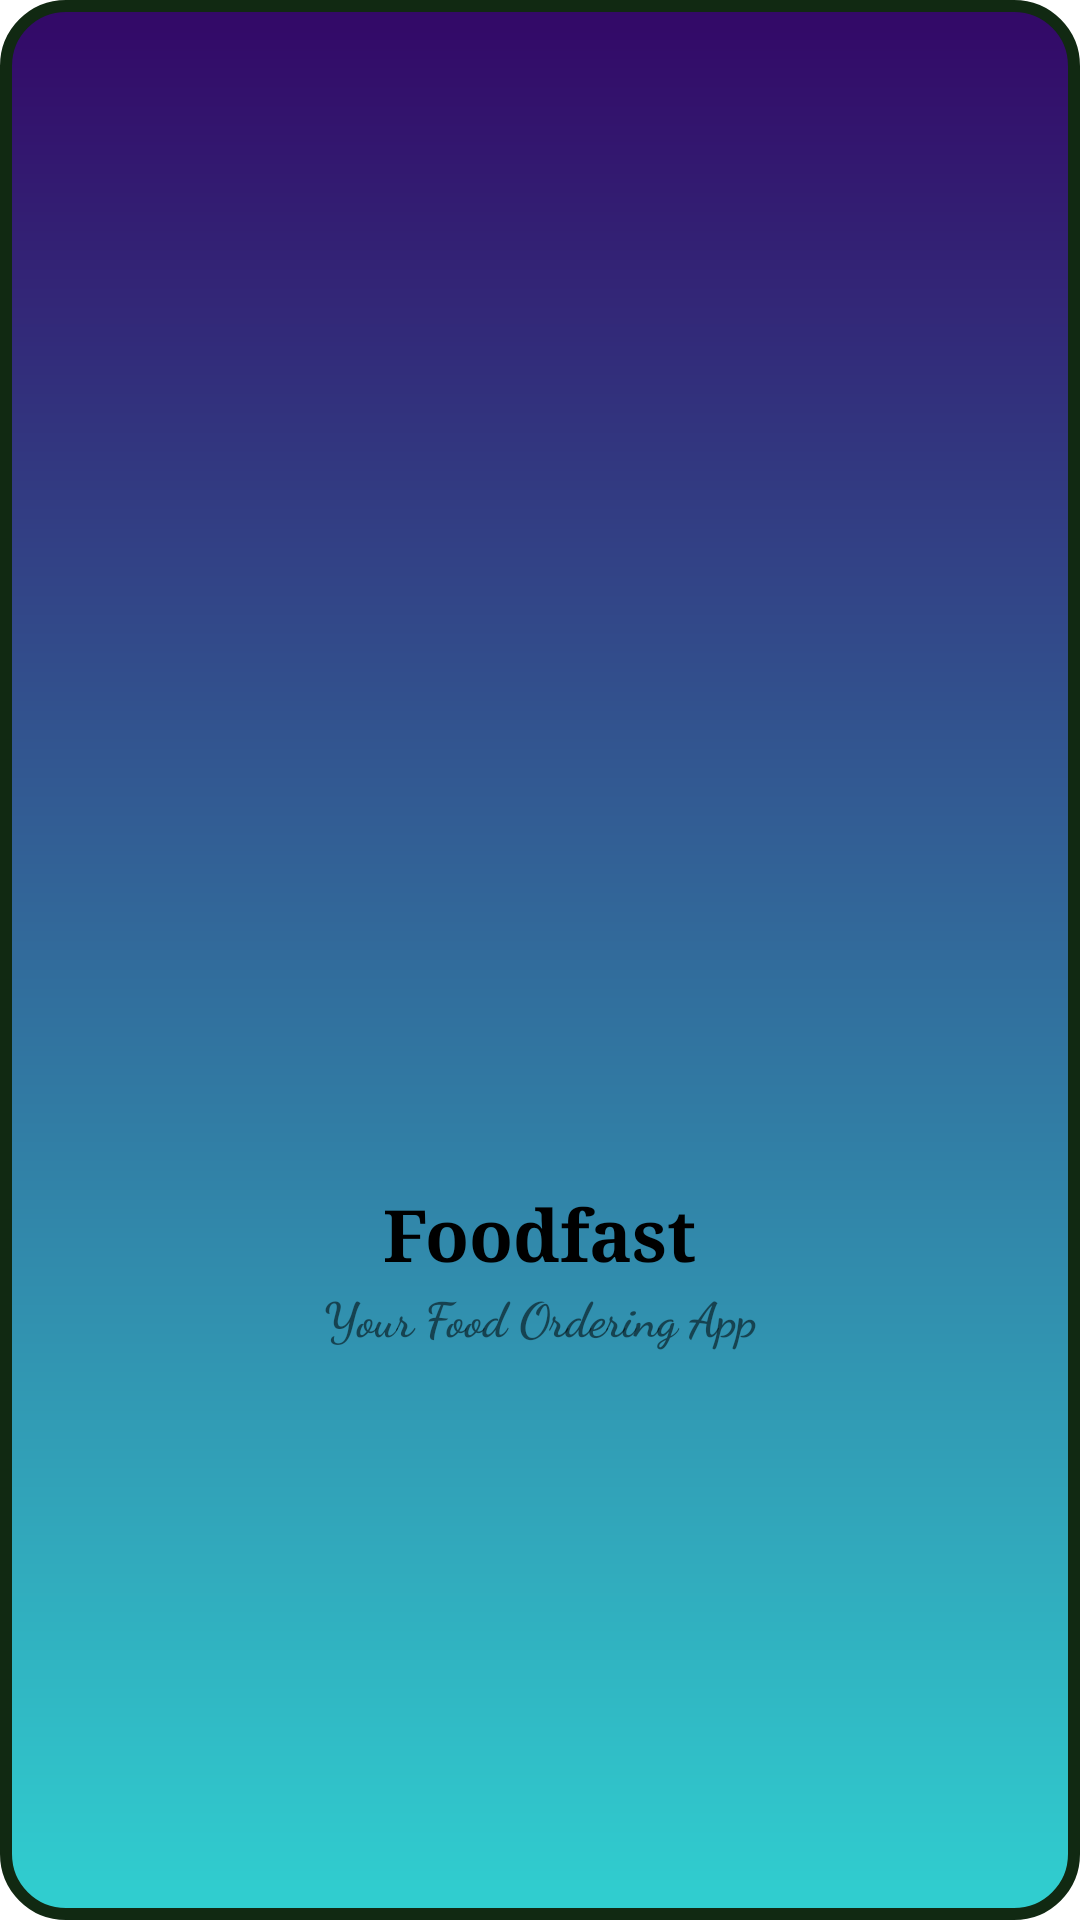

Here is an Android app screen rendered from its layout file. Give the layout XML and the strings, colors and styles it references.
<!-- AndroidManifest.xml: application theme Theme.Foodfast -->
<!-- res/layout/activity_splash.xml -->
<?xml version="1.0" encoding="utf-8"?>
<androidx.constraintlayout.widget.ConstraintLayout xmlns:android="http://schemas.android.com/apk/res/android"
    xmlns:app="http://schemas.android.com/apk/res-auto"
    xmlns:tools="http://schemas.android.com/tools"
    android:layout_width="match_parent"
    android:layout_height="match_parent"
    android:background="@drawable/btn_gradient"
    tools:context=".SplashActivity">

    <ImageView
        android:id="@+id/imageView2"
        android:layout_width="150dp"
        android:layout_height="150dp"
        app:layout_constraintBottom_toBottomOf="parent"
        app:layout_constraintEnd_toEndOf="parent"
        app:layout_constraintStart_toStartOf="parent"
        app:layout_constraintTop_toTopOf="parent"
        app:srcCompat="@drawable/hot" />

    <TextView
        android:id="@+id/btnskip"
        android:layout_width="wrap_content"
        android:layout_height="wrap_content"
        android:fontFamily="serif"
        android:text="Foodfast"
        android:textColor="@color/black"
        android:textSize="24sp"
        android:textStyle="bold"
        app:layout_constraintEnd_toEndOf="@+id/imageView2"
        app:layout_constraintStart_toStartOf="@+id/imageView2"
        app:layout_constraintTop_toBottomOf="@+id/imageView2" />

    <TextView
        android:id="@+id/textView2"
        android:layout_width="wrap_content"
        android:layout_height="wrap_content"
        android:fontFamily="cursive"
        android:text="Your Food Ordering App"
        android:textSize="16sp"
        android:textStyle="bold"
        app:layout_constraintEnd_toEndOf="@+id/btnskip"
        app:layout_constraintStart_toStartOf="@+id/btnskip"
        app:layout_constraintTop_toBottomOf="@+id/btnskip" />
</androidx.constraintlayout.widget.ConstraintLayout>
<!-- resources referenced by this layout -->
<resources>
  <!-- drawable btn_gradient (drawable) -->
  <?xml version="1.0" encoding="utf-8"?>
  <shape xmlns:android="http://schemas.android.com/apk/res/android">
      <gradient
          android:startColor="#30cfd0"
          android:angle="90"
          android:endColor="#330867"/>
      <corners
          android:topRightRadius="20dp"
          android:topLeftRadius="20dp"
          android:bottomLeftRadius="20dp"
          android:bottomRightRadius="20dp"/>
      <stroke
          android:width="4dp"
          android:color="#112912"/>
  </shape>
  <style name="Theme.Foodfast" parent="Theme.MaterialComponents.DayNight.DarkActionBar">
          
          <item name="colorPrimary">@color/purple_500</item>
          <item name="colorPrimaryVariant">@color/purple_700</item>
          <item name="colorOnPrimary">@color/white</item>
          
          <item name="colorSecondary">@color/teal_200</item>
          <item name="colorSecondaryVariant">@color/teal_700</item>
          <item name="colorOnSecondary">@color/black</item>
          
          <item name="android:statusBarColor" tools:targetApi="l">?attr/colorPrimaryVariant</item>
          
      </style>
  <!-- not gathered from this repository: default colours our renderer supplied (Android Studio template values) -->
  <color name="purple_500">#FF6200EE</color>
  <color name="purple_700">#FF3700B3</color>
  <color name="teal_200">#FF03DAC5</color>
  <color name="teal_700">#FF018786</color>
  <color name="black">#FF000000</color>
  <color name="white">#FFFFFFFF</color>
</resources>
